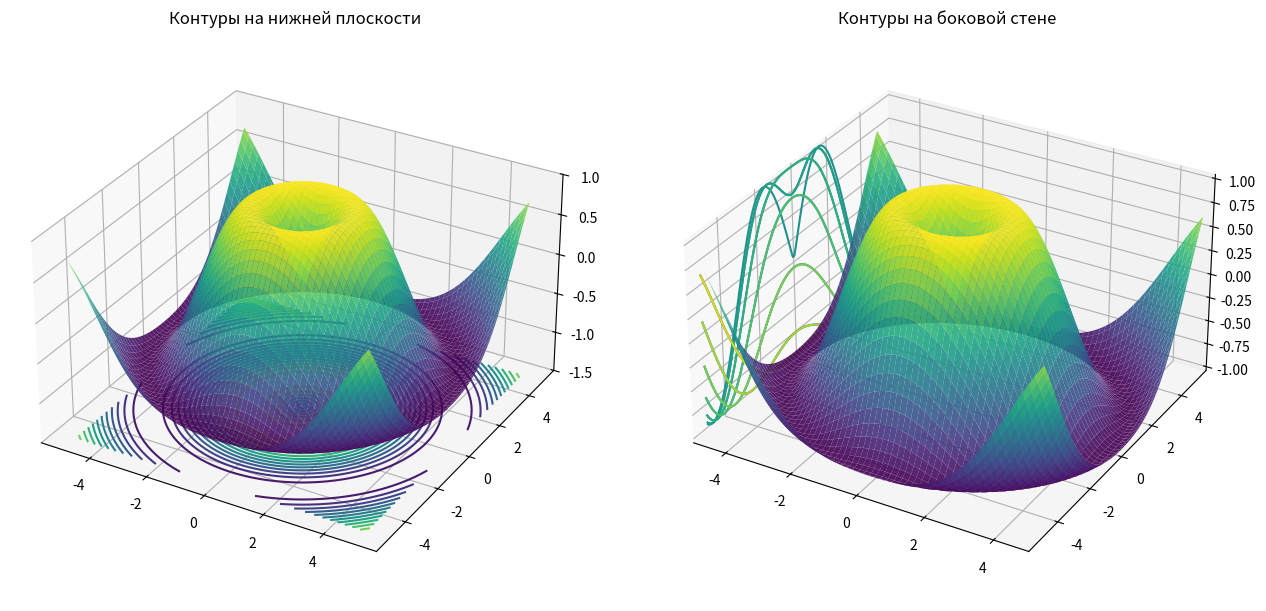

Recreate this plot in Python.
"""
Задача 36 (3D-поверхность и проекции контуров).
Построить Z=sin(sqrt(X²+Y²)); контуры на нижнюю плоскость и боковую стену.

Объяснения:
- antialiased=True сглаживает визуальные границы полигонов.
- rstride/cstride задают шаг сетки поверхности; увеличение шага уменьшает число полигонов
  и ускоряет рендеринг, но снижает детализацию.
- zdir выбирает направление проекции, offset — координату плоскости проекции.
- box aspect (1,1,0.6) делает вертикальную ось визуально менее вытянутой.
- Сетка 1000x1000 слишком тяжела для интерактивной отрисовки; уменьшайте плотность.
- Поверхность передаёт форму, контуры помогают сравнивать значения.
"""
import numpy as np
import matplotlib.pyplot as plt

x = np.linspace(-5, 5, 120)
y = np.linspace(-5, 5, 120)
X, Y = np.meshgrid(x, y)
Z = np.sin(np.sqrt(X**2 + Y**2))

fig = plt.figure(figsize=(13, 6), layout="constrained")
ax1 = fig.add_subplot(121, projection="3d")
surf1 = ax1.plot_surface(X, Y, Z, cmap="viridis", linewidth=0, antialiased=True,
                        rstride=2, cstride=2, alpha=0.9)
ax1.contour(X, Y, Z, zdir="z", offset=-1.5, levels=15, cmap="viridis")
ax1.set_zlim(-1.5, 1)
ax1.set_title("Контуры на нижней плоскости")
ax1.set_box_aspect((1, 1, 0.6))

ax2 = fig.add_subplot(122, projection="3d")
ax2.plot_surface(X, Y, Z, cmap="viridis", linewidth=0, antialiased=True,
                rstride=2, cstride=2, alpha=0.9)
ax2.contour(X, Y, Z, zdir="x", offset=-5, levels=15, cmap="viridis")
ax2.set_xlim(-5, 5)
ax2.set_title("Контуры на боковой стене")
ax2.set_box_aspect((1, 1, 0.6))
plt.show()
